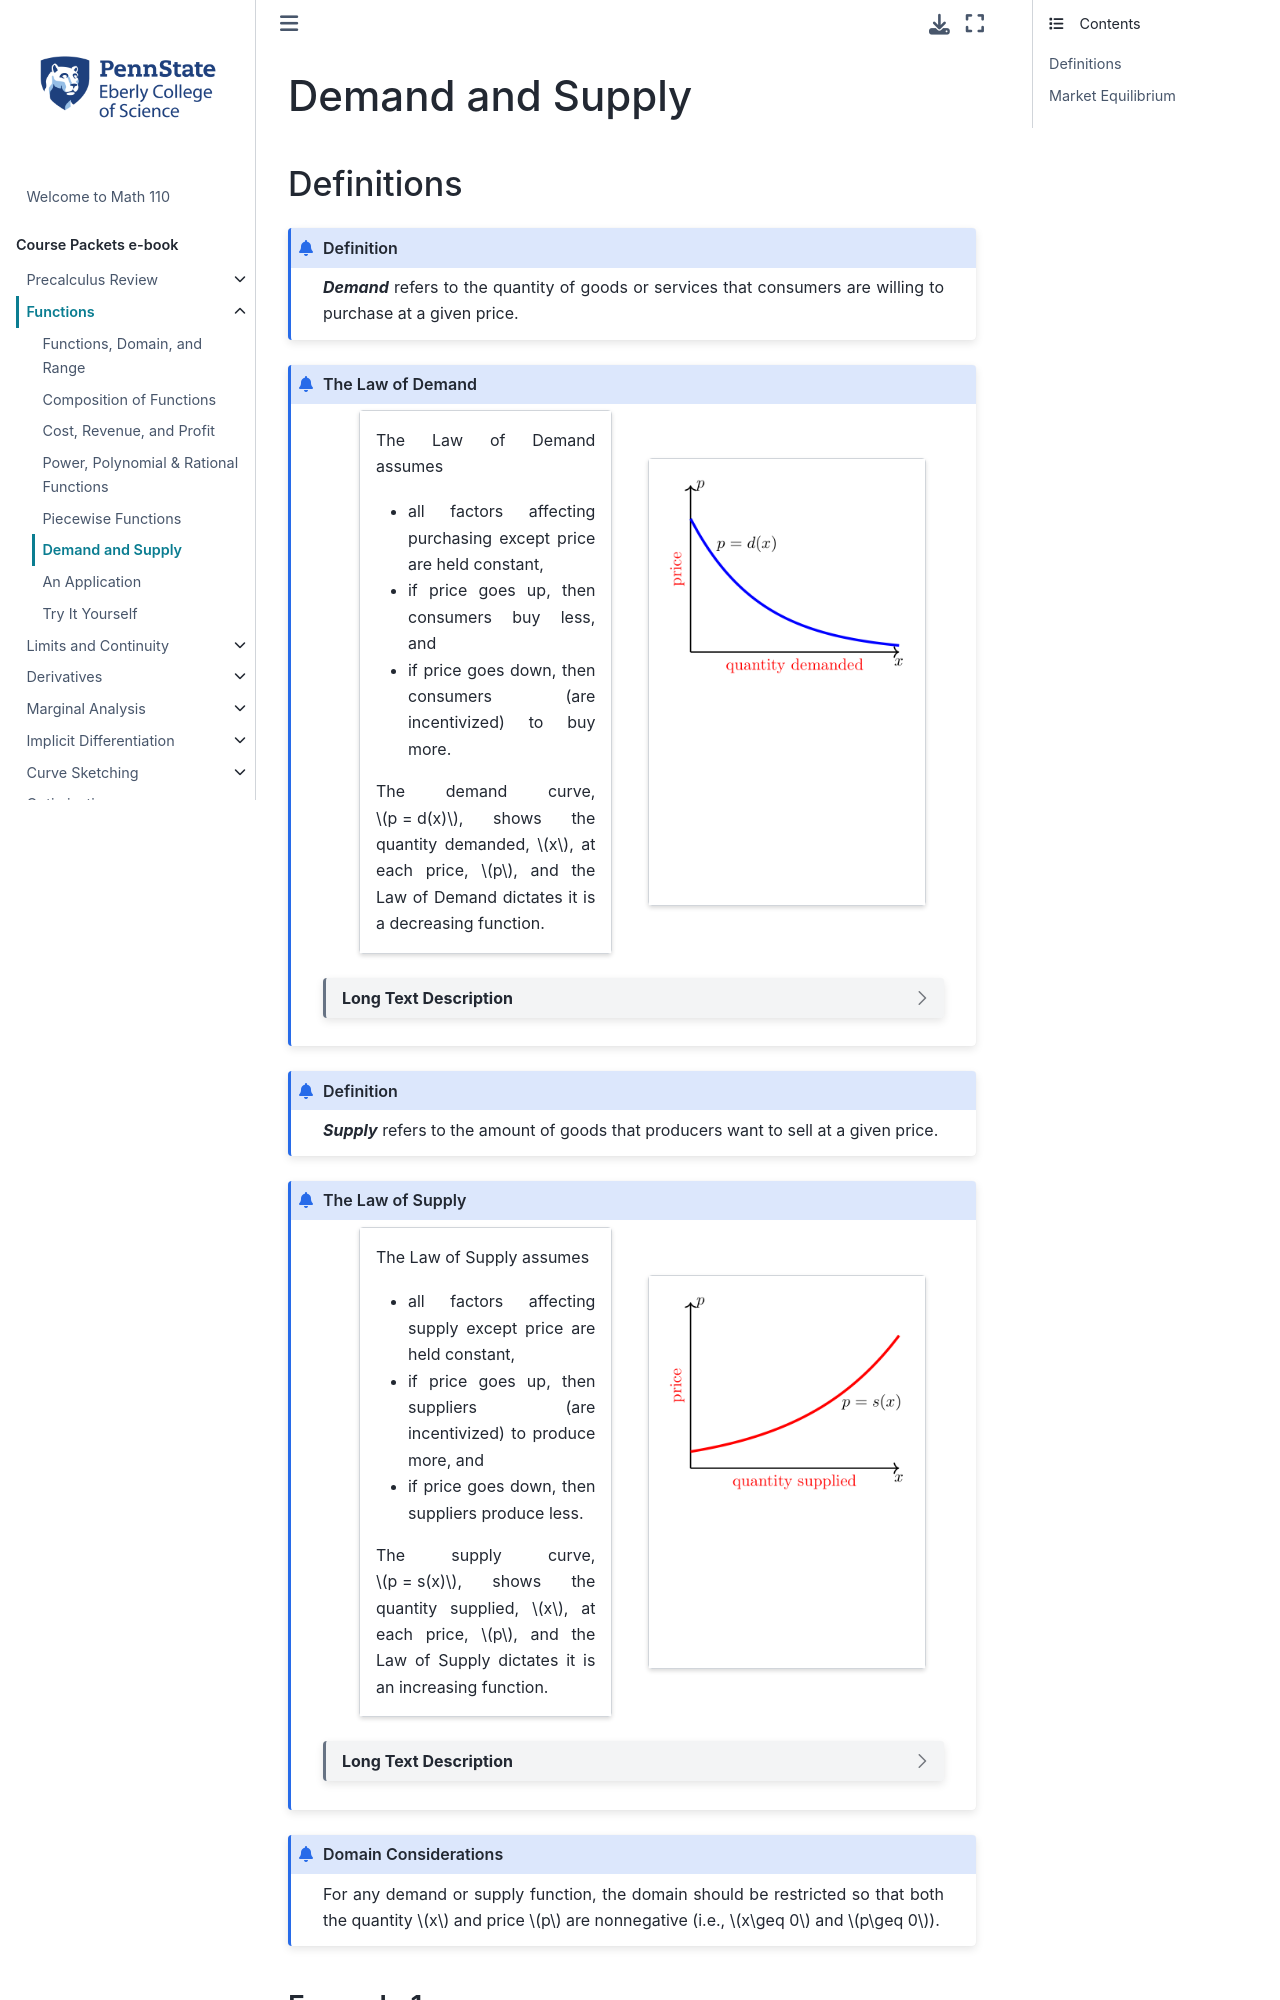

repository: 28left/110jupyter · page: ch_Functions/functions_demandsupply.html · generator: jekyll

---
jupytext:
  formats: ipynb,md:myst
  text_representation:
    extension: .md
    format_name: myst
    format_version: 0.13
kernelspec:
  display_name: Python 3.9 64-bit
  language: python
  name: python3
---
# Demand and Supply

## Definitions

```{admonition} Definition
:class: info

_**Demand**_ refers to the quantity of goods or services that consumers are willing to purchase at a given price.
```

````{admonition} The Law of Demand
:class: info

:::::{grid} 2
::::{grid-item-card}
:columns: 5
:margin: 0 0 4 4
The Law of Demand assumes
- all factors affecting purchasing except price are held constant,
- if price goes up, then consumers buy less, and
- if price goes down, then consumers (are incentivized) to buy more.

The demand curve, $p = d(x)$, shows the quantity demanded, $x$, at each price, $p$, and the Law of Demand dictates it is a decreasing function.
::::

::::{grid-item-card}
:columns: 5
:padding: 5 5 0 0 
```{image} ../images/pic_functions_demand.png
:alt: Demand function
:width: 300px
:align: center
```
::::
:::::
```{dropdown} Long Text Description
There is a horizontal x-axis representing the quantity of a good that is demanded, and a vertical p-axis representing the price of the same good. The image is restricted to the positive side of both axes. There is a blue curve decreasing from left to right representing how much consumers of the good will pay for a given quantity of the good. The curve is labeled p = d(x). 
```
````



```{admonition} Definition
:class: info

_**Supply**_ refers to the amount of goods that producers want to sell at a given price.
```



````{admonition} The Law of Supply
:class: info

:::::{grid} 2
::::{grid-item-card}
:columns: 5
:margin: 0 0 4 4
The Law of Supply assumes
- all factors affecting supply except price are held constant, 
- if price goes up, then suppliers (are incentivized) to produce more, and  
- if price goes down, then suppliers produce less. 

The supply curve, $p = s(x)$, shows the quantity supplied, $x$, at each price, $p$, and the Law of Supply dictates it is an increasing function.
::::

::::{grid-item-card}
:columns: 5
:padding: 5 5 0 0
```{image} ../images/pic_functions_supply.png
:alt: Supply function
:width: 300px
:align: center
```
::::
:::::

```{dropdown} Long Text Description
There is a horizontal x-axis representing the quantity of a good that will be supplied, and a vertical p-axis representing the price of the same good. The image is restricted to the positive side of both axes. There is a red curve increasing from left to right representing the price at which suppliers will sell certain amounts of the good. The curve is labeled p = s(x). 
```
````


```{admonition} Domain Considerations
:class: info

For any demand or supply function, the domain should be restricted so that both the quantity $x$ and price $p$ are nonnegative (i.e., $x\geq 0$ and $p\geq 0$).  
```
